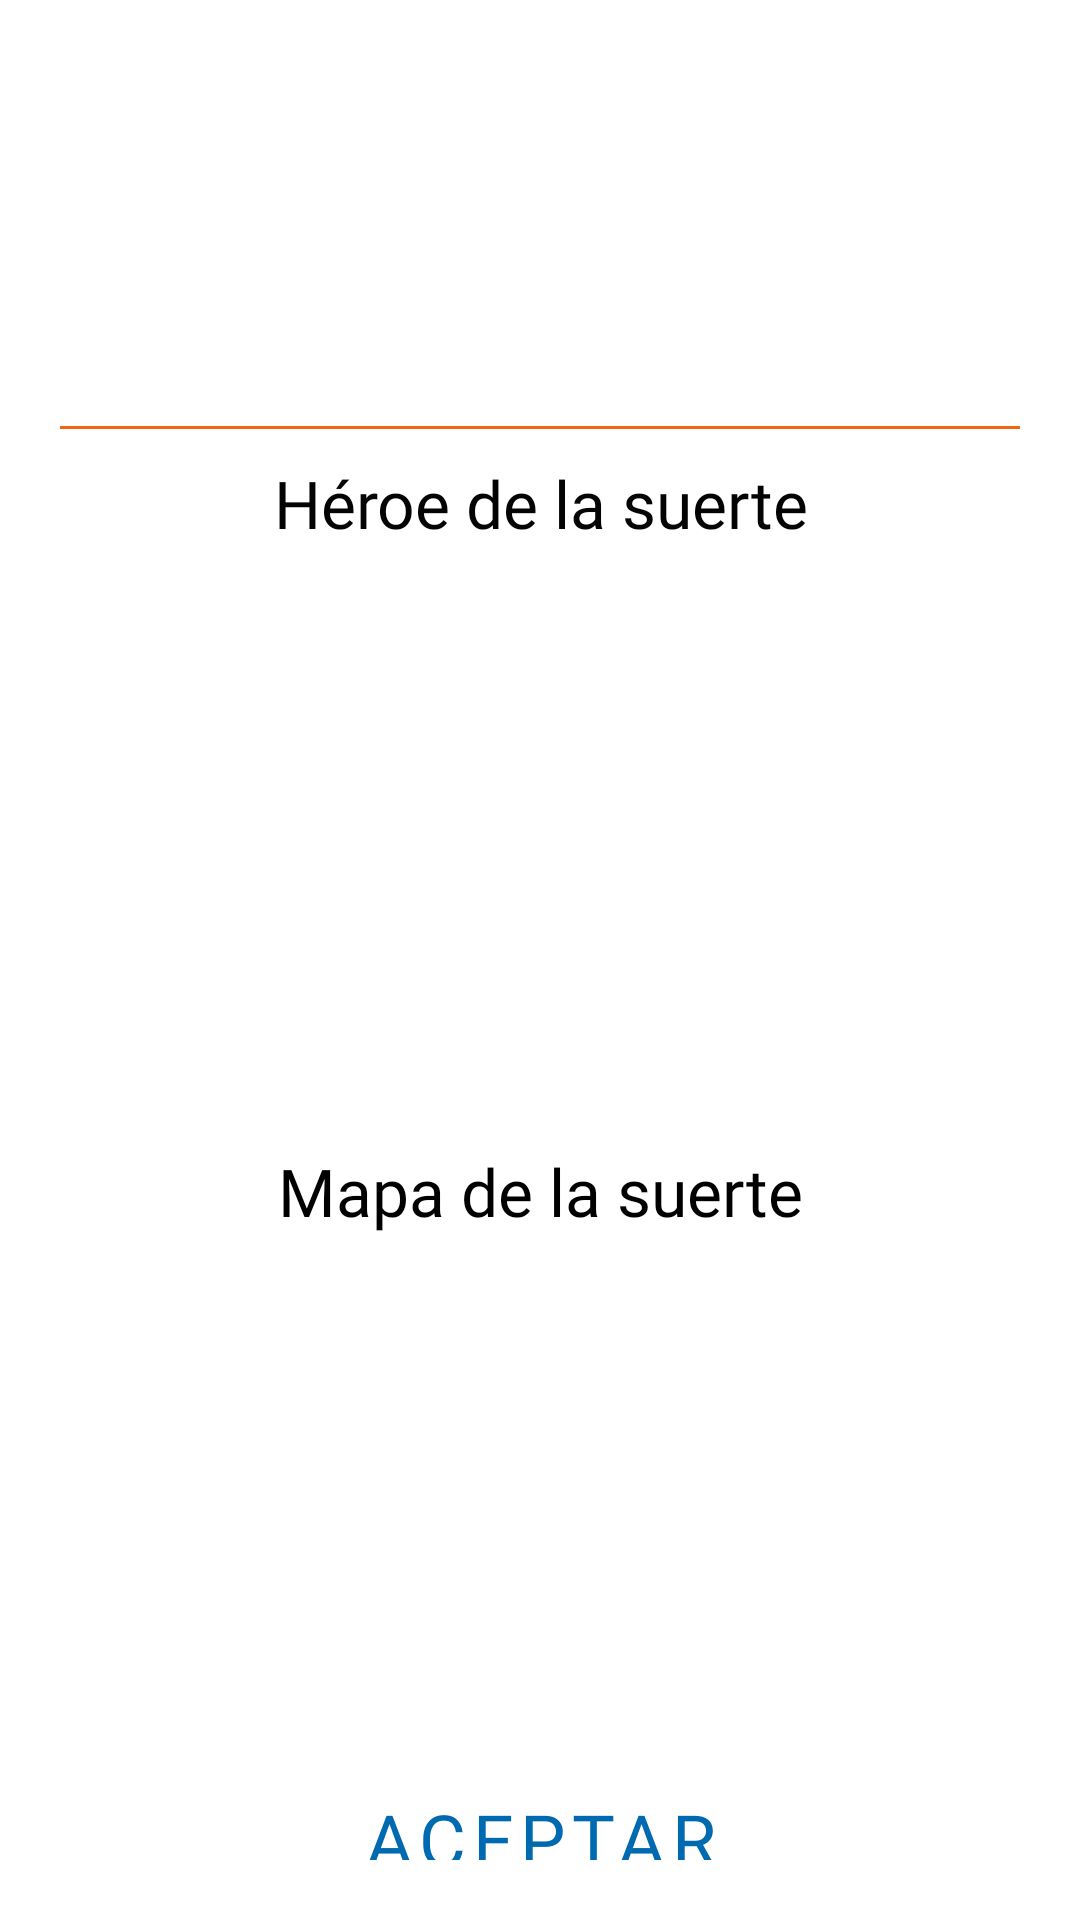

Android layout source for this screen:
<!-- AndroidManifest.xml: application theme Theme.MancOW -->
<!-- res/layout/suerte_dialog.xml -->
<?xml version="1.0" encoding="utf-8"?>
<LinearLayout xmlns:android="http://schemas.android.com/apk/res/android"
    xmlns:app="http://schemas.android.com/apk/res-auto"
    xmlns:tools="http://schemas.android.com/tools"
    android:layout_width="match_parent"
    android:layout_height="match_parent"
    android:background="#FFF"
    android:orientation="vertical"
    android:padding="20dp">

    <androidx.core.widget.NestedScrollView
        android:layout_width="match_parent"
        android:layout_height="match_parent">

        <LinearLayout
            android:layout_width="match_parent"
            android:layout_height="wrap_content"
            android:orientation="vertical">

            <ImageView
                android:id="@+id/imageView"
                android:layout_width="match_parent"
                android:layout_height="70dp"
                android:layout_marginBottom="15dp"
                app:srcCompat="@drawable/ow_logo_2" />

            <TextView
                android:id="@+id/txtMsgDialogLuck"
                android:layout_width="match_parent"
                android:layout_height="wrap_content"
                android:fontFamily="@font/big_noodle_titling"
                android:gravity="center_horizontal"
                android:textColor="#595959"
                android:textSize="20sp"
                tools:text="Hoy ganaras mucho" />

            <LinearLayout
                android:layout_width="match_parent"
                android:layout_height="1dp"
                android:layout_marginTop="10dp"
                android:layout_marginBottom="10dp"
                android:background="@color/ow_orange"
                android:orientation="vertical" />

            <TextView
                android:layout_width="match_parent"
                android:layout_height="wrap_content"
                android:layout_marginBottom="10dp"
                android:fontFamily="@font/trailer"
                android:gravity="center_horizontal"
                android:text="Héroe de la suerte"
                android:textColor="#040404"
                android:textSize="22sp" />

            <ImageView
                android:id="@+id/imgHeroLuck"
                android:layout_width="150dp"
                android:layout_height="170dp"
                android:layout_gravity="center_horizontal"
                android:layout_marginBottom="20dp"
                tools:srcCompat="@tools:sample/avatars" />

            <TextView
                android:layout_width="match_parent"
                android:layout_height="wrap_content"
                android:layout_marginBottom="10dp"
                android:fontFamily="@font/trailer"
                android:gravity="center_horizontal"
                android:text="Mapa de la suerte"
                android:textColor="#000000"
                android:textSize="22sp" />

            <ImageView
                android:id="@+id/imgMapLuck"
                android:layout_width="250dp"
                android:layout_height="150dp"
                android:layout_gravity="center_horizontal"
                tools:srcCompat="@tools:sample/avatars" />

            <com.google.android.material.button.MaterialButton
                android:id="@+id/btnCloseDialogLuck"
                style="@style/Widget.MaterialComponents.Button.TextButton"
                android:layout_width="match_parent"
                android:layout_height="wrap_content"
                android:layout_marginTop="15dp"
                android:fontFamily="@font/big_noodle_titling_oblique"
                android:text="Aceptar"
                android:textColor="@color/ow_blue_2"
                android:textSize="24sp" />

            <TextView
                android:layout_width="match_parent"
                android:layout_height="wrap_content"
                android:layout_gravity="right"
                android:gravity="right"
                android:text="by Glicius"
                android:textColor="#BDBDBD"
                android:textSize="12sp"
                android:textStyle="italic" />



        </LinearLayout>

    </androidx.core.widget.NestedScrollView>



</LinearLayout>
<!-- resources referenced by this layout -->
<resources>
  <color name="ow_blue_2">#006ab1</color>
  <color name="ow_orange">#f06414</color>
  <style name="Theme.MancOW" parent="Theme.MaterialComponents.NoActionBar">
          
          <item name="colorPrimary">@color/ow_orange</item>
          <item name="colorPrimaryVariant">@color/ow_orange_2</item>
          <item name="colorOnPrimary">@color/white</item>
          
          <item name="colorSecondary">@color/ow_blue</item>
          <item name="colorSecondaryVariant">@color/ow_blue_2</item>
          <item name="colorOnSecondary">@color/black</item>
          
          <item name="android:statusBarColor" tools:targetApi="l">?attr/colorPrimaryVariant</item>
          
      </style>
  <color name="ow_orange_2">#d05610</color>
  <color name="white">#FFFFFFFF</color>
  <color name="ow_blue">#007dd1</color>
  <color name="black">#FF000000</color>
</resources>
